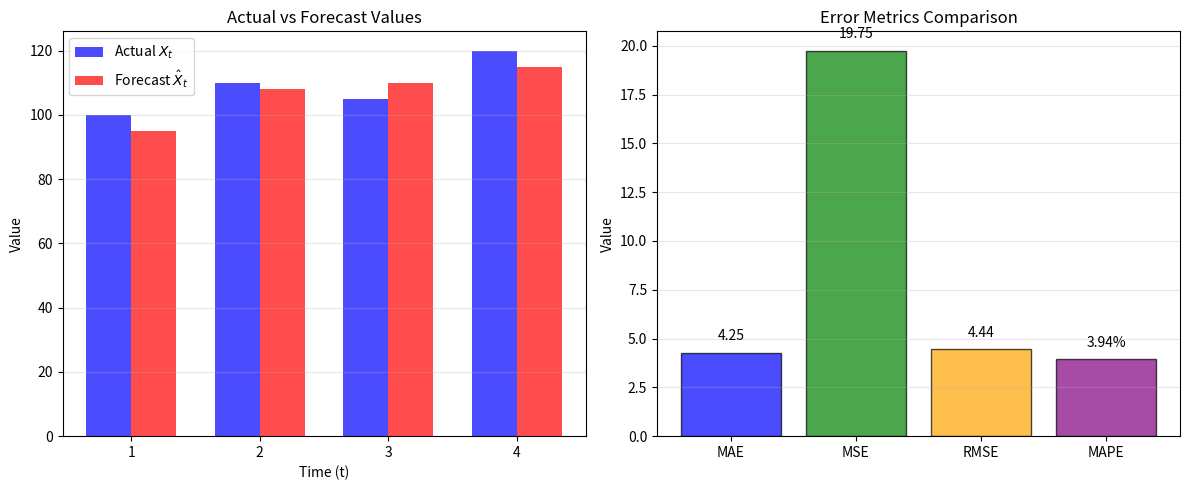

Write the Python code that produced this figure. (Note: this script raises an exception after producing the figure.)
"""
TSA_ch0_ex2_metrics
===================
Seminar Exercise 2: Forecast Error Metrics

Problem: Given actual and forecast values, calculate MAE, MSE, RMSE, MAPE
"""

import numpy as np
import matplotlib.pyplot as plt

# Given data
actual = np.array([100, 110, 105, 120])
forecast = np.array([95, 108, 110, 115])
n = len(actual)

print("=" * 60)
print("FORECAST ERROR METRICS - Step by Step Solution")
print("=" * 60)

# Step 1: Calculate errors
errors = actual - forecast

print("\nStep 1: Calculate Forecast Errors")
print("-" * 60)
print(f"e_t = X_t - X̂_t")
print()
for t in range(n):
    print(f"  e_{t+1} = {actual[t]} - {forecast[t]} = {errors[t]}")

# Step 2: Absolute errors
abs_errors = np.abs(errors)

print("\nStep 2: Absolute Errors |e_t|")
print("-" * 60)
for t in range(n):
    print(f"  |e_{t+1}| = |{errors[t]}| = {abs_errors[t]}")

# Step 3: Squared errors
sq_errors = errors ** 2

print("\nStep 3: Squared Errors e_t²")
print("-" * 60)
for t in range(n):
    print(f"  e_{t+1}² = ({errors[t]})² = {sq_errors[t]}")

# Step 4: Percentage errors
pct_errors = np.abs(errors / actual) * 100

print("\nStep 4: Absolute Percentage Errors |e_t/X_t| × 100")
print("-" * 60)
for t in range(n):
    print(f"  |e_{t+1}/X_{t+1}| × 100 = |{errors[t]}/{actual[t]}| × 100 = {pct_errors[t]:.2f}%")

# Summary table
print("\n" + "=" * 60)
print("SUMMARY TABLE")
print("=" * 60)
print(f"{'t':>3} {'X_t':>8} {'X̂_t':>8} {'e_t':>8} {'|e_t|':>8} {'e_t²':>10} {'%err':>8}")
print("-" * 60)
for t in range(n):
    print(f"{t+1:>3} {actual[t]:>8.0f} {forecast[t]:>8.0f} {errors[t]:>8.0f} {abs_errors[t]:>8.0f} {sq_errors[t]:>10.0f} {pct_errors[t]:>7.2f}%")
print("-" * 60)
print(f"{'Sum':>3} {'':>8} {'':>8} {'':>8} {sum(abs_errors):>8.0f} {sum(sq_errors):>10.0f} {sum(pct_errors):>7.2f}%")

# Calculate metrics
mae = np.mean(abs_errors)
mse = np.mean(sq_errors)
rmse = np.sqrt(mse)
mape = np.mean(pct_errors)

print("\n" + "=" * 60)
print("METRIC CALCULATIONS")
print("=" * 60)

print("\na) MAE (Mean Absolute Error):")
print(f"   MAE = (1/n) × Σ|e_t|")
print(f"   MAE = (1/{n}) × ({' + '.join([str(int(e)) for e in abs_errors])})")
print(f"   MAE = (1/{n}) × {sum(abs_errors)}")
print(f"   MAE = {mae:.2f}")

print("\nb) MSE (Mean Squared Error):")
print(f"   MSE = (1/n) × Σe_t²")
print(f"   MSE = (1/{n}) × ({' + '.join([str(int(e)) for e in sq_errors])})")
print(f"   MSE = (1/{n}) × {sum(sq_errors)}")
print(f"   MSE = {mse:.2f}")

print("\nc) RMSE (Root Mean Squared Error):")
print(f"   RMSE = √MSE")
print(f"   RMSE = √{mse:.2f}")
print(f"   RMSE = {rmse:.2f}")

print("\nd) MAPE (Mean Absolute Percentage Error):")
print(f"   MAPE = (100/n) × Σ|e_t/X_t|")
print(f"   MAPE = (100/{n}) × ({' + '.join([f'{e/100:.4f}' for e in pct_errors])})")
print(f"   MAPE = {mape:.2f}%")

# Visualization
fig, axes = plt.subplots(1, 2, figsize=(12, 5))

# Left: Actual vs Forecast
ax1 = axes[0]
t_vals = np.arange(1, n + 1)
width = 0.35
ax1.bar(t_vals - width/2, actual, width, label='Actual $X_t$', color='blue', alpha=0.7)
ax1.bar(t_vals + width/2, forecast, width, label='Forecast $\\hat{X}_t$', color='red', alpha=0.7)
ax1.set_xlabel('Time (t)')
ax1.set_ylabel('Value')
ax1.set_title('Actual vs Forecast Values')
ax1.legend()
ax1.set_xticks(t_vals)
ax1.grid(True, alpha=0.3, axis='y')

# Right: Error metrics comparison
ax2 = axes[1]
metrics = ['MAE', 'MSE', 'RMSE', 'MAPE']
values = [mae, mse, rmse, mape]
colors = ['blue', 'green', 'orange', 'purple']
bars = ax2.bar(metrics, values, color=colors, alpha=0.7, edgecolor='black')
ax2.set_ylabel('Value')
ax2.set_title('Error Metrics Comparison')
ax2.grid(True, alpha=0.3, axis='y')

# Add value labels
for bar, val, metric in zip(bars, values, metrics):
    label = f'{val:.2f}%' if metric == 'MAPE' else f'{val:.2f}'
    ax2.text(bar.get_x() + bar.get_width()/2, bar.get_height() + 0.5,
             label, ha='center', va='bottom', fontsize=10)

plt.tight_layout()
plt.savefig('../../charts/ch0_seminar_ex2_metrics.png', dpi=150, bbox_inches='tight')
plt.show()

print("\n" + "=" * 60)
print("FINAL ANSWERS:")
print("=" * 60)
print(f"a) Errors: e₁={errors[0]}, e₂={errors[1]}, e₃={errors[2]}, e₄={errors[3]}")
print(f"b) MAE  = {mae:.2f}")
print(f"c) MSE  = {mse:.2f}")
print(f"d) RMSE = {rmse:.2f}")
print(f"e) MAPE = {mape:.2f}%")

print("\n" + "=" * 60)
print("INTERPRETATION:")
print("=" * 60)
print(f"""
- MAE ({mae:.2f}): Average absolute error is {mae:.2f} units
- RMSE ({rmse:.2f}): Penalizes large errors more than MAE
  Note: RMSE > MAE indicates some large errors present
  RMSE/MAE ratio = {rmse/mae:.2f}
- MAPE ({mape:.2f}%): Average error is about {mape:.1f}% of actual value
  This is scale-independent, good for comparison
""")
